Run: headless pygame with SDL's dummy video driver; simulated clock (each Clock.tick advances the game by its frame time, no real sleeping); random seed 0; keys injected as events and as key.get_pressed() state; no mouse input.
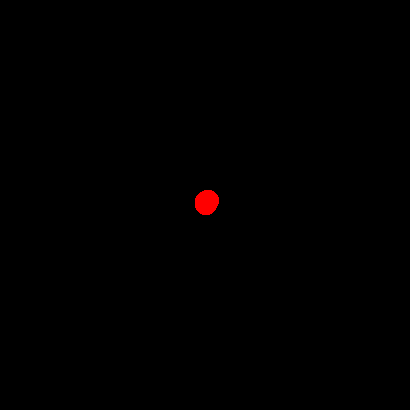
Frame 1 of 4 · flips 1–60 · no input
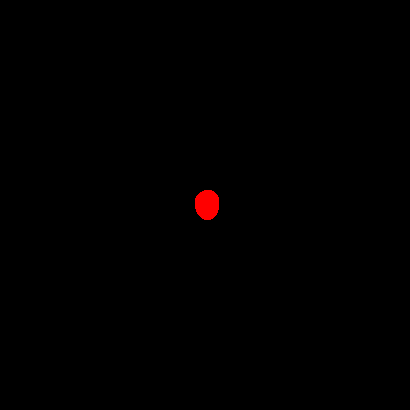
Frame 2 of 4 · flips 61–180 · tapped SPACE, RETURN · held RIGHT (→), D
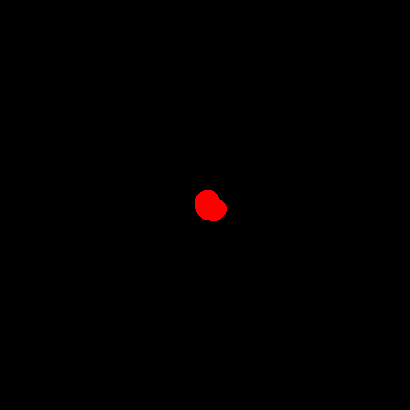
Frame 3 of 4 · flips 181–300 · held DOWN (↓), S
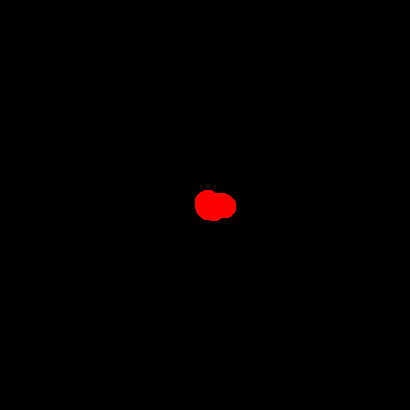
Frame 4 of 4 · flips 301–420 · held LEFT (←), A, UP (↑), W

The pygame program that drew these frames:

# Example file showing a circle moving on screen
import pygame
import random

# pygame setup
pygame.init()

size = ()
screen = pygame.display.set_mode((410, 410), pygame.SCALED)
pygame.display.set_caption('Pituxo')

background = pygame.Surface(screen.get_size()).convert()
background.fill("purple")

clock = pygame.time.Clock()
dt = 0

player_pos = pygame.Vector2(screen.get_width() / 2, screen.get_height() / 2)

running = True
while running:
    # Process input
    # pygame.QUIT event means the user clicked X to close your window
    for event in pygame.event.get():
        if event.type == pygame.QUIT:
            running = False

    # Update game state
    # fill the screen with a color to wipe away anything from last frame
    background.fill("purple")

    pygame.draw.circle(screen, "red", player_pos, 10)

    keys = pygame.key.get_pressed()
    
    mov_y = random.randint(-50,50) * dt
    mov_x = random.randint(-50,50) * dt

    if player_pos.y + mov_y in range (0, screen.get_height()):
        player_pos.y += mov_y 
    else:
        player_pos.y -= mov_y

    if player_pos.x + mov_x in range(0, screen.get_width()):
        player_pos.x += mov_x
    else:
        player_pos.x -= mov_x

    
    

    # Render graphics
    # flip() the display to put your work on screen
    pygame.display.flip()

    # limits FPS to 60
    # dt is delta time in seconds since last frame, used for framerate-
    # independent physics.
    dt = clock.tick(60) / 1000

pygame.quit()
